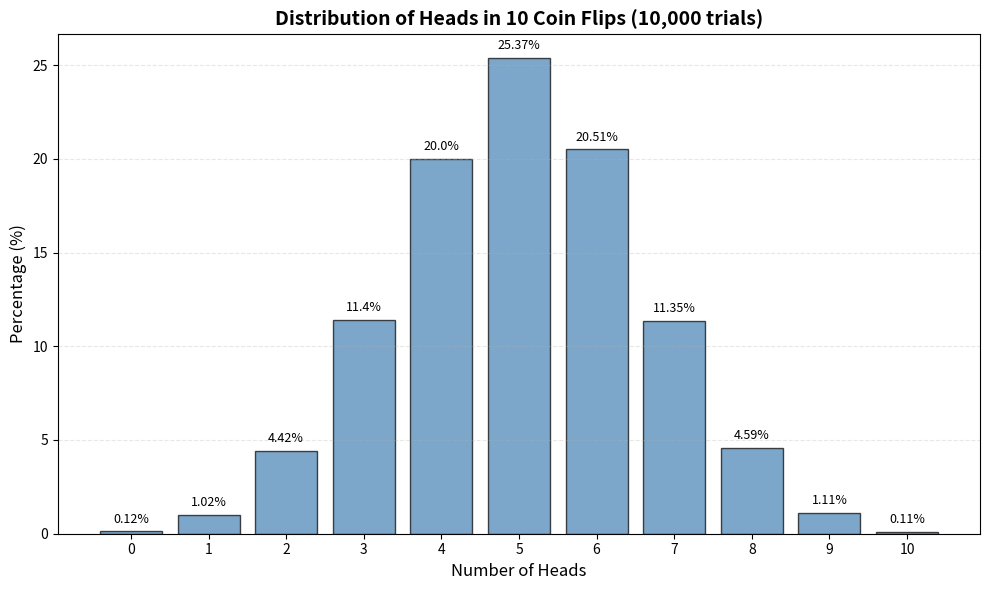

Generate this figure with matplotlib:
import random
import matplotlib.pyplot as plt


def flip_coin() -> dict:
    counts = {i: 0 for i in range(11)}

    for _ in range(10000):
        heads = 0
        for _ in range(10):
            result = random.choice(["Heads", "Tails"])
            if result == "Heads":
                heads += 1
        counts[heads] += 1

    results = {k: round((v / 10000) * 100, 2) for k, v in counts.items()}
    return results


def draw_gaussian_distribution_graph(data: dict = None) -> None:
    if data is None:
        data = flip_coin()

    num_heads = list(data.keys())
    percentages = list(data.values())

    plt.figure(figsize=(10, 6))
    plt.bar(
        num_heads, percentages, color="steelblue",
        edgecolor="black", alpha=0.7
    )

    plt.xlabel("Number of Heads", fontsize=12)
    plt.ylabel("Percentage (%)", fontsize=12)
    plt.title(
        "Distribution of Heads in 10 Coin Flips (10,000 trials)",
        fontsize=14,
        fontweight="bold"
    )

    plt.grid(axis="y", alpha=0.3, linestyle="--")

    plt.xticks(num_heads)

    for i, value in enumerate(percentages):
        plt.text(
            i,
            value + 0.3,
            f"{value}%",
            ha="center",
            va="bottom",
            fontsize=9
        )

    plt.tight_layout()
    plt.show()


if __name__ == "__main__":
    results = flip_coin()
    print(results)

    draw_gaussian_distribution_graph(results)
